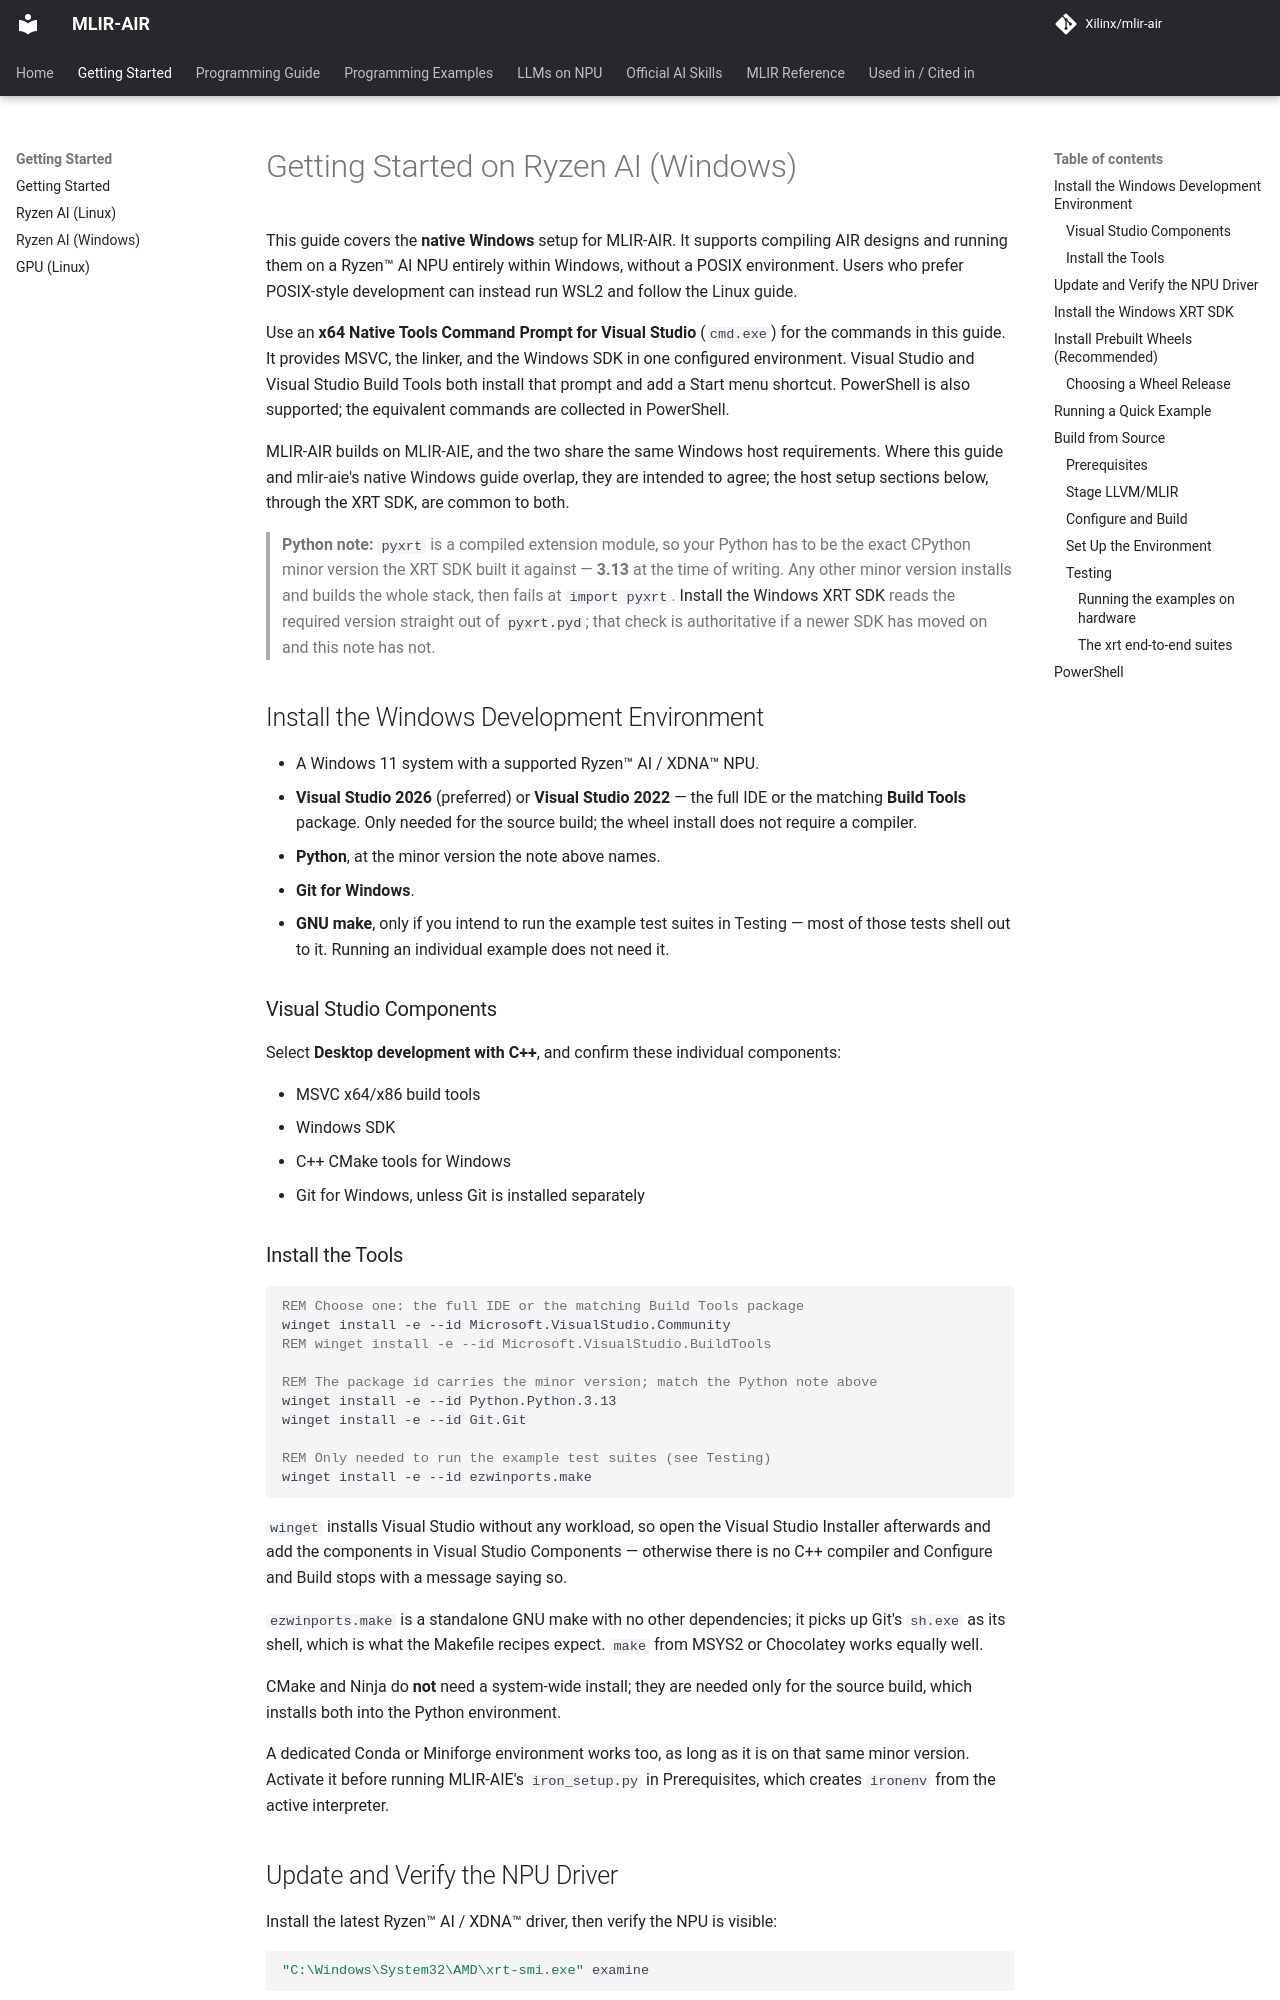

repository: Xilinx/mlir-air · page: dev/buildingRyzenWin/index.html · generator: mkdocs

# Getting Started on Ryzen AI (Windows)

This guide covers the **native Windows** setup for MLIR-AIR. It supports compiling AIR designs and running them on a Ryzen™ AI NPU entirely within Windows, without a POSIX environment. Users who prefer POSIX-style development can instead run WSL2 and follow the [Linux guide](buildingRyzenLin.md).

Use an **x64 Native Tools Command Prompt for Visual Studio** (`cmd.exe`) for the commands in this guide. It provides MSVC, the linker, and the Windows SDK in one configured environment. Visual Studio and Visual Studio Build Tools both install that prompt and add a Start menu shortcut. PowerShell is also supported; the equivalent commands are collected in [PowerShell](#powershell).

MLIR-AIR builds on [MLIR-AIE](https://github.com/Xilinx/mlir-aie), and the two share the same Windows host requirements. Where this guide and [mlir-aie's native Windows guide](https://github.com/Xilinx/mlir-aie/blob/main/docs/buildHostWinNative.md) overlap, they are intended to agree; the host setup sections below, through the XRT SDK, are common to both.

> **Python note:** `pyxrt` is a compiled extension module, so your Python has to be the exact CPython minor version the XRT SDK built it against — **3.13** at the time of writing. Any other minor version installs and builds the whole stack, then fails at `import pyxrt`. [Install the Windows XRT SDK](#install-the-windows-xrt-sdk) reads the required version straight out of `pyxrt.pyd`; that check is authoritative if a newer SDK has moved on and this note has not.

## Install the Windows Development Environment

- A Windows 11 system with a supported Ryzen™ AI / XDNA™ NPU.
- **Visual Studio 2026** (preferred) or **Visual Studio 2022** — the full IDE or the matching **Build Tools** package. Only needed for the [source build](#build-from-source); the [wheel install](#install-prebuilt-wheels-recommended) does not require a compiler.
- **Python**, at the minor version the note above names.
- **Git for Windows**.
- **GNU make**, only if you intend to run the example test suites in
  [Testing](#testing) — most of those tests shell out to it. Running an
  individual example does not need it.

### Visual Studio Components

Select **Desktop development with C++**, and confirm these individual components:

- MSVC x64/x86 build tools
- Windows SDK
- C++ CMake tools for Windows
- Git for Windows, unless Git is installed separately

### Install the Tools

```bat
REM Choose one: the full IDE or the matching Build Tools package
winget install -e --id Microsoft.VisualStudio.Community
REM winget install -e --id Microsoft.VisualStudio.BuildTools

REM The package id carries the minor version; match the Python note above
winget install -e --id Python.Python.3.13
winget install -e --id Git.Git

REM Only needed to run the example test suites (see Testing)
winget install -e --id ezwinports.make
```

`winget` installs Visual Studio without any workload, so open the Visual Studio
Installer afterwards and add the components in
[Visual Studio Components](#visual-studio-components) — otherwise there is no C++ compiler
and [Configure and Build](#configure-and-build) stops with a message saying so.

`ezwinports.make` is a standalone GNU make with no other dependencies; it picks
up Git's `sh.exe` as its shell, which is what the Makefile recipes expect. `make`
from MSYS2 or Chocolatey works equally well.

CMake and Ninja do **not** need a system-wide install; they are needed only for the source build, which installs both into the Python environment.

A dedicated Conda or Miniforge environment works too, as long as it is on that same minor version. Activate it before running MLIR-AIE's `iron_setup.py` in [Prerequisites](#prerequisites), which creates `ironenv` from the active interpreter.
